Labelled photos from "dataset", an image-classification folder in schwein69/VA_Project. The possible labels are: fist, index finger pointing, open palm, pinch, two fingers.

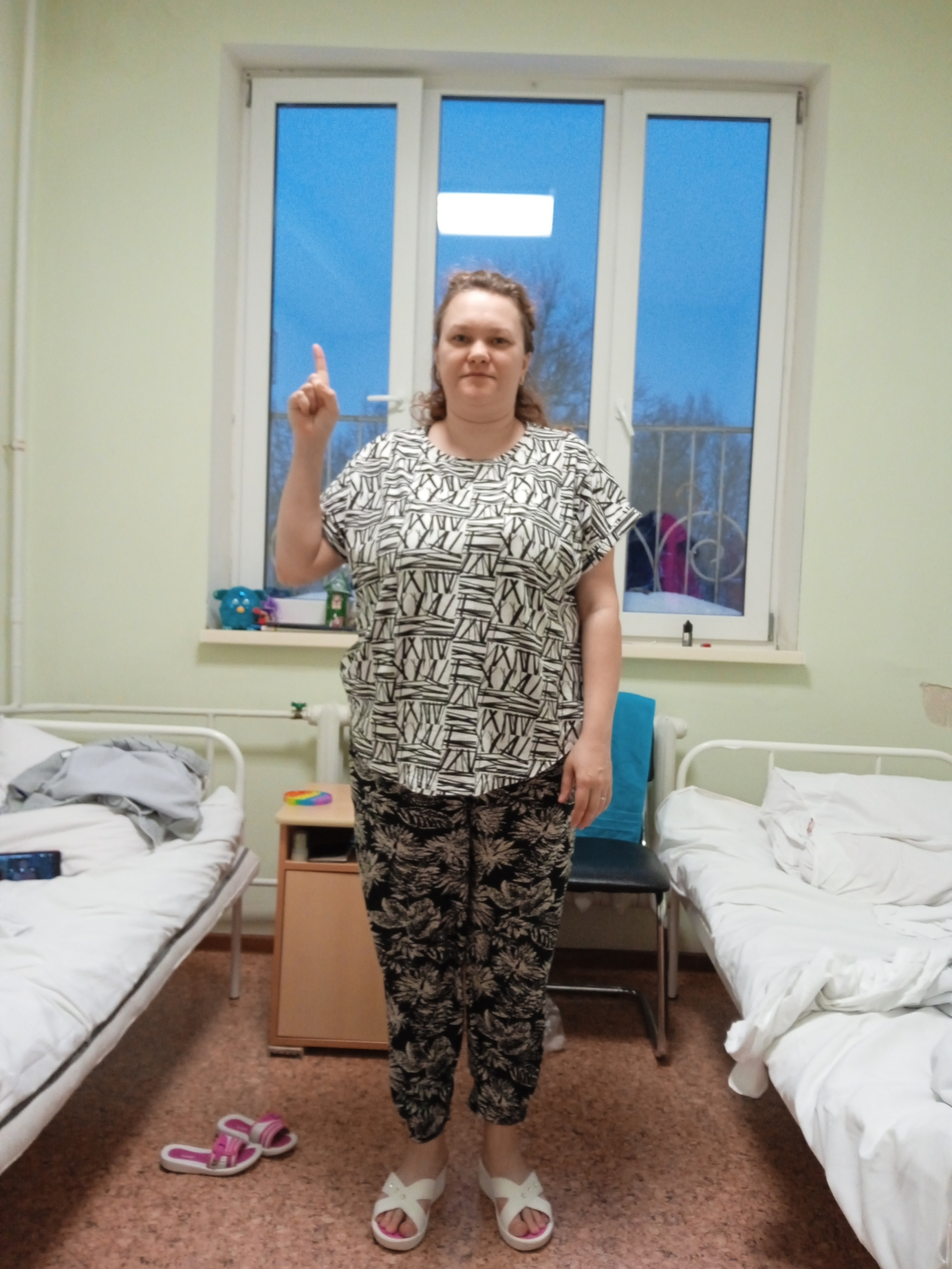
Label: index finger pointing

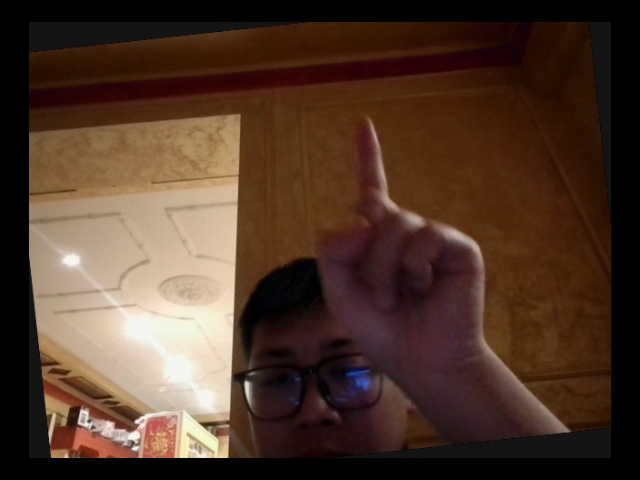
Label: index finger pointing

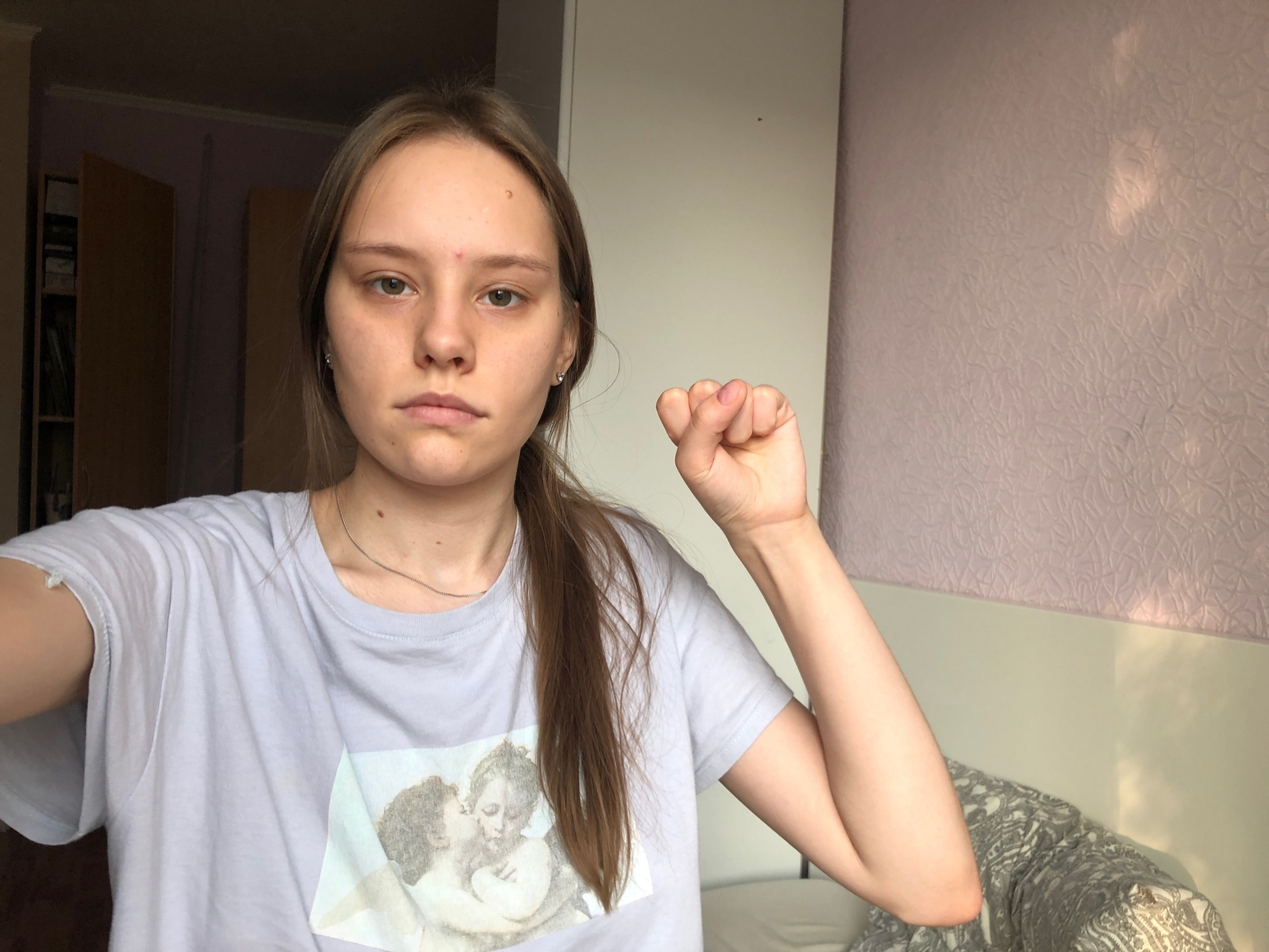
Label: fist

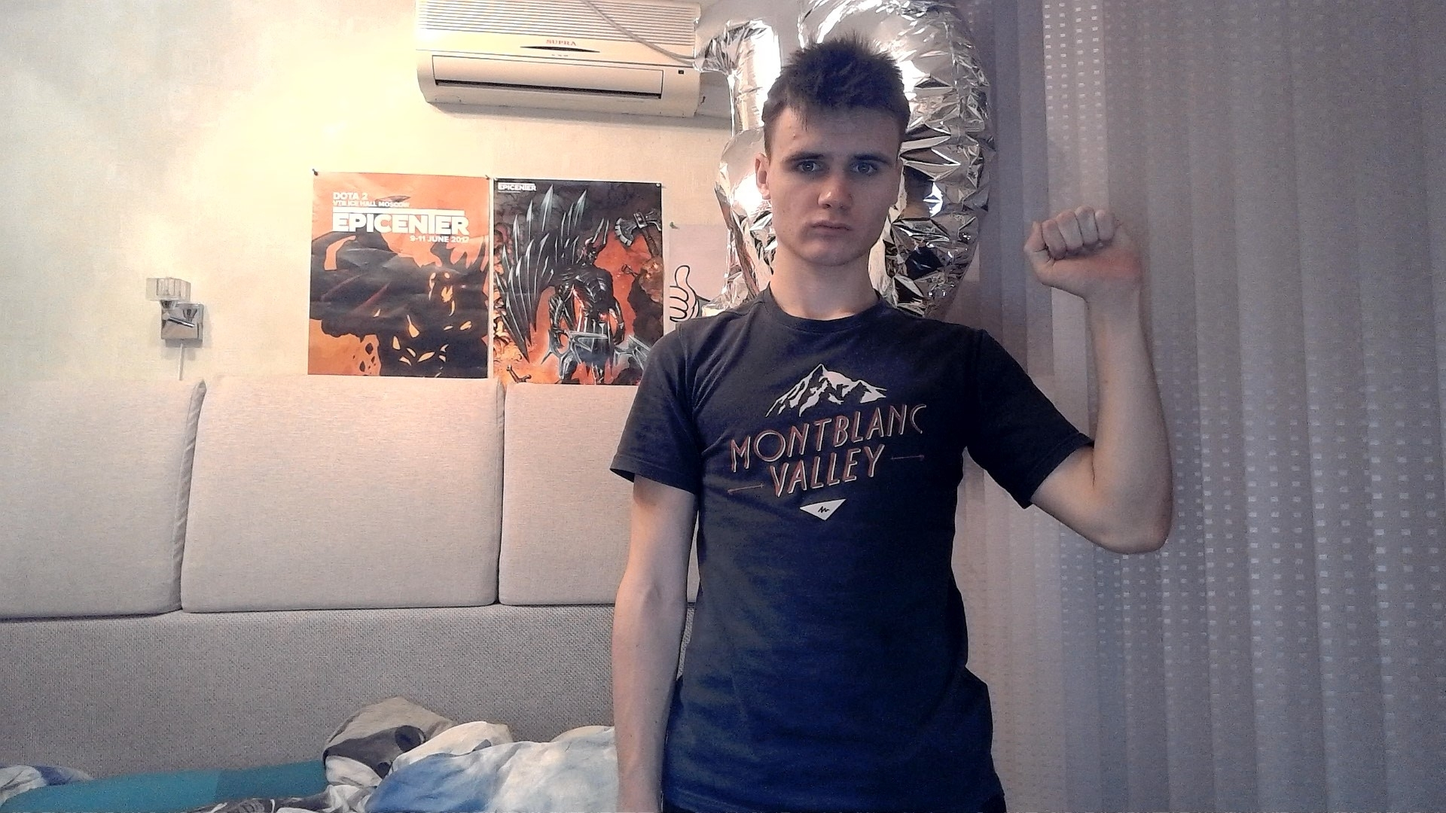
Label: fist

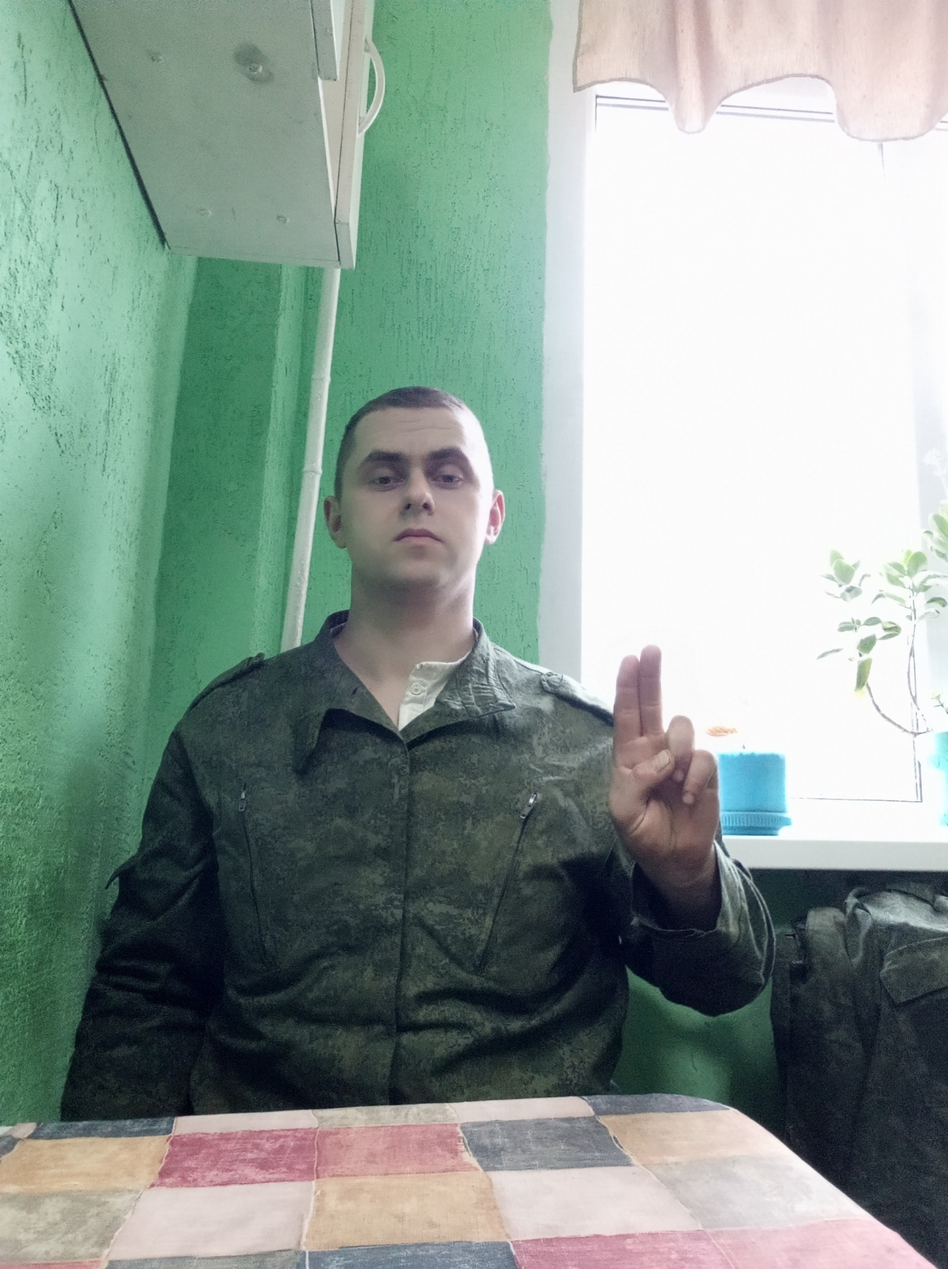
Label: two fingers

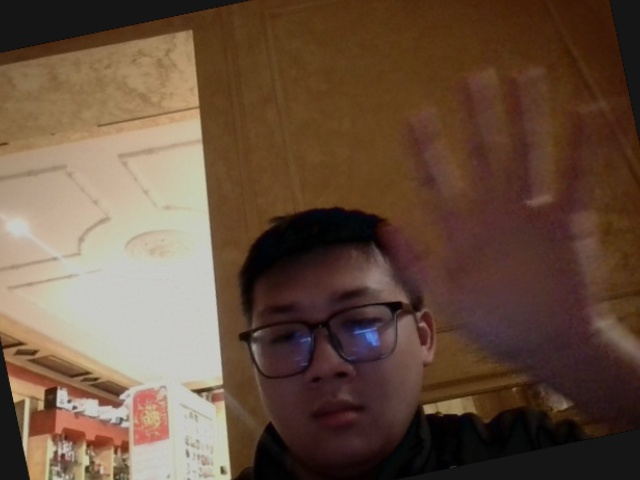
Label: open palm
